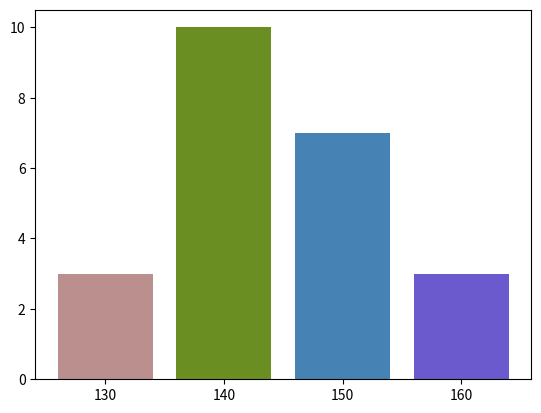

This chart was generated by the following Python code:
"""
o 모듈 설치

terminal 창에서
>>pip install 모듈이름

o 모듈 가져오기
import 모듈이름
"""
import matplotlib.pyplot as p

"""fruits = ["apple", "orange", "watermelon", "banana", "cherry"]
counts = [5, 2, 10, 7, 20]
barcolor = [
    "red",
    "orange",
    "yellow",
    "green",
    "blue",
]
창, 내용 = p.subplots(2, 1)
내용[0].barh(fruits, counts, color=barcolor)
내용[1].bar(fruits, counts, color=barcolor)
p.show()
"""
heights = ["130", "140", "150", "160"]
counts = [3, 10, 7, 3]
barcolor = ["rosybrown", "olivedrab", "steelblue", "slateblue"]
창, 내용 = p.subplots(1, 1)
내용.bar(heights, counts, color=barcolor)
p.show()
